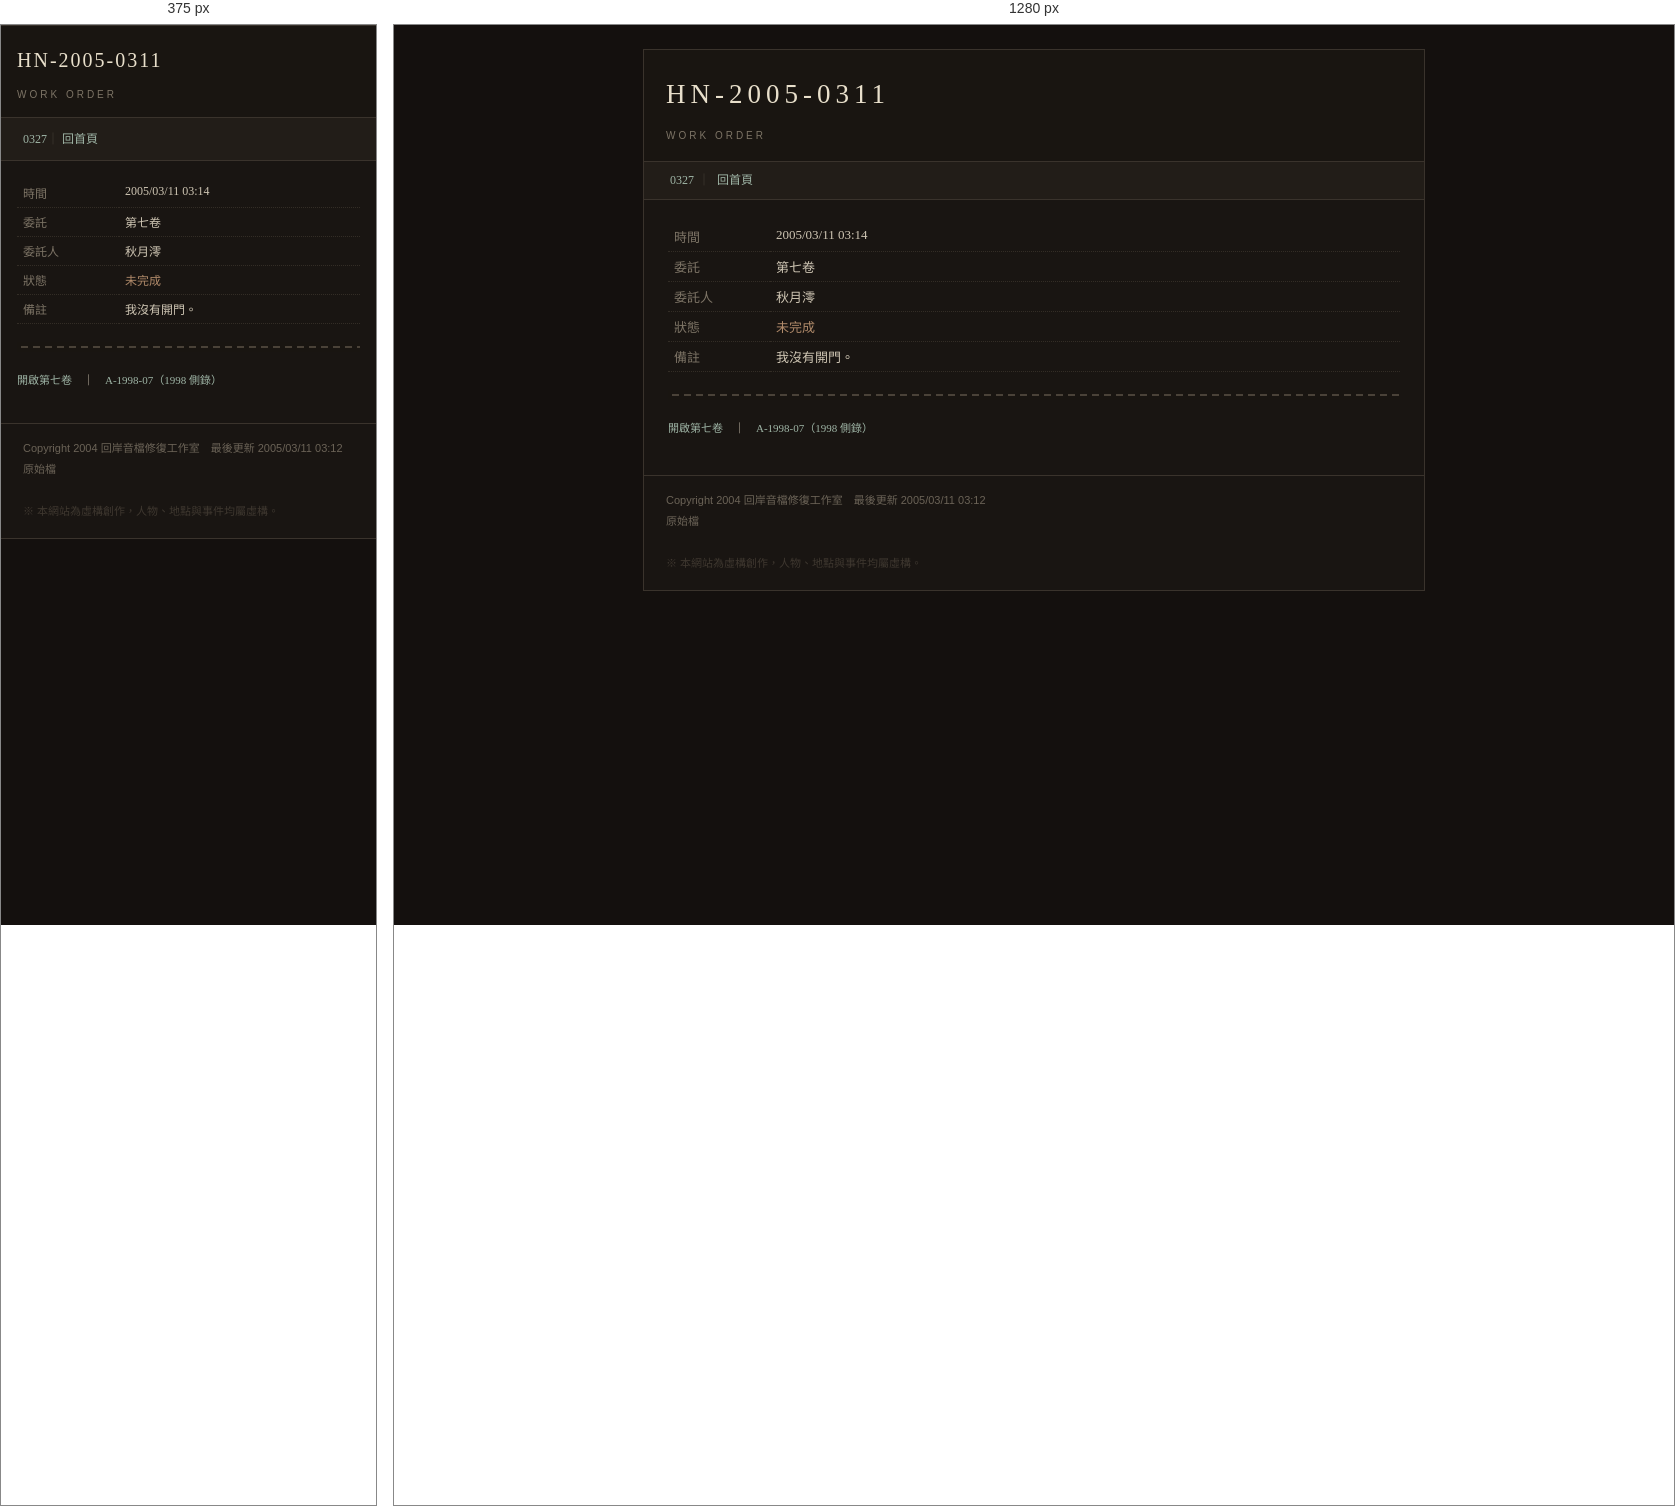
Rendered at 375 px and 1280 px, left to right.

<!-- file: hn-2005-0311.html -->
<!DOCTYPE HTML PUBLIC "-//W3C//DTD HTML 4.01 Transitional//EN">
<html lang="zh-Hant">
<head>
<meta name="viewport" content="width=device-width, initial-scale=1">
<meta http-equiv="Content-Type" content="text/html; charset=utf-8">
<title>HN-2005-0311</title>
<link rel="stylesheet" href="../../css/old.css">
</head>
<body>
<div class="page">
  <div class="head">
    <div class="logo">HN-2005-0311</div>
    <div class="sub">Work order</div>
  </div>
  <div class="nav">
    <a href="guestbook/0327.html">0327</a>｜
    <a href="../../index.html">回首頁</a>
  </div>
  <div class="body">
    <table class="list">
      <tr><td style="width:90px" class="gray">時間</td><td>2005/03/11 03:14</td></tr>
      <tr><td class="gray">委託</td><td>第七卷</td></tr>
      <tr><td class="gray">委託人</td><td>秋月澪</td></tr>
      <tr><td class="gray">狀態</td><td class="warn">未完成</td></tr>
      <tr><td class="gray">備註</td><td>我沒有開門。</td></tr>
    </table>

    <div class="divider"></div>

    <p class="small"><a href="../../door/index.html">開啟第七卷</a>　｜　<a href="../../backup/1998/index.html">A-1998-07（1998 側錄）</a></p>
  </div>
  <div class="foot">
    Copyright 2004 回岸音檔修復工作室　最後更新 2005/03/11 03:12<br>
    <a class="src" href="#" data-src="backup/0311/hn-2005-0311.html">原始檔</a>
    <br><br>
    <span style="color:#3f3830;">※ 本網站為虛構創作，人物、地點與事件均屬虛構。</span>
  </div>
</div>
<script>window.HL_VIEWER="../../_v/viewer.html";</script>
<script src="../../js/site.js"></script>
</body>
</html>


/* @media block from old.css */
@media (max-width: 820px) {
  body { padding: 0; }
  .page { width: 100%; border-left: 0; border-right: 0; }
  .body { padding: 18px 16px 22px; }
  .nav { line-height: 2.2; }
  .head { padding: 16px 16px 12px; }
  .logo { font-size: 20px; letter-spacing: 2px; }
  img { max-width: 100%; height: auto !important; }
  .float-right, .float-left { float: none !important; width: auto !important; margin: 0 0 12px; }
  table.list { font-size: 12px; }
  input[type=text] { width: 100%; box-sizing: border-box; }
}

/* @media block from old.css */
@media (max-width: 820px) {
  table.list { width: 100% !important; }
  table.list td { word-break: break-word; }
  .stack,
  .stack > tr,
  .stack > tbody > tr,
  .stack > tr > td,
  .stack > tbody > tr > td { display: block; width: 100% !important; }
  .stack > tr > td.col-left,
  .stack > tbody > tr > td.col-left { padding: 0 0 14px 0 !important; }
  .stack > tr > td.col-right,
  .stack > tbody > tr > td.col-right { padding: 0 !important; }
  .stack .photo { width: 100% !important; max-width: 340px; }
  .stack .photo img { width: 100% !important; height: auto !important; }
  .ending { padding: 18px 0 6px; }
  .player .row, .player .btns { gap: 8px; }
  .bbs { font-size: 11px; padding: 10px; }
  .nav a { display: inline-block; padding: 1px 0; }
}

/* @media block from old.css */
@media (max-width: 820px) {
  body.y1999 .page, body.y2003 .page {
    width: 100% !important;
    border-left: 0; border-right: 0;
  }
}